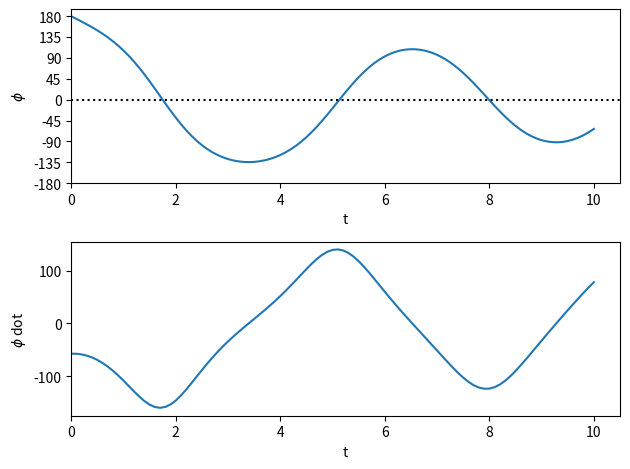
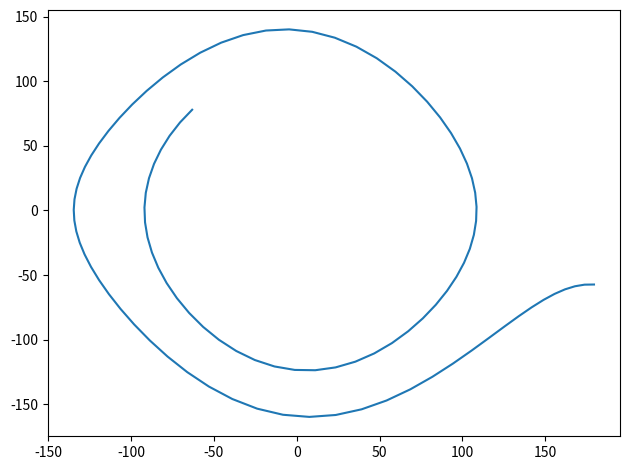

Generate these figures, in order, with matplotlib:
"""
 practice_ode.py
solve ode using the scipy odeint function
https://docs.scipy.org/doc/scipy/reference/generated/scipy.integrate.odeint.html

The example gives the right form that we want
"""
import numpy as np
import matplotlib.pyplot as plt
from scipy.integrate import odeint
rad = np.pi / 180

def pend(y, t, b, c):
    """
    The system of equations:
    phi'' + b * phi' + c sin(phi) = 0
    The second order differential can be written as two first order ODE:
    phi' = omega
    omega' = -b * omega - c * sin(phi)
    """
    phi, omega = y

    dydt = [omega, -b * omega -c * np.sin(phi)]

    return dydt

def plot1(t, phi, omega):
    """
    plot
    """
    nrow, ncol = 2, 1
    fig, axgrid = plt.subplots(nrow,ncol,sharex=False,sharey=False, 
        squeeze=False)
    axes = axgrid.flatten()

    # ==== phi ====
    ax = axes[0]
    ax.plot(t, phi/rad)
    ax.set_ylabel(r'$\phi$')
    ax.axhline(y=0, color='k', linestyle=':')
    ax.set_yticks(np.arange(-180, 181, 45))

    ax = axes[1]
    ax.plot(t, omega/rad)
    ax.set_ylabel(r'$\phi$ dot')

    for ax in axes:
        ax.set_xlabel('t')
        ax.set_xlim(0, None)

    fig.tight_layout()
    plt.show()

def plot2(t, phi, omega):
    fig = plt.figure()

    ax = fig.gca()

    ax.plot(phi/rad, omega/rad)

    fig.tight_layout()
    plt.show()

def main():
    # ==== settings ====
    b = 0.1
    c = 2.
    y0 = [np.pi-0.01, -1]
    t = np.linspace(0, 10, 101)

    # ==== solve equations ====
    sol = odeint(pend, y0, t, args=(b, c))
    phi = sol[:,0]
    omega = sol[:,1]

    # ==== plotting ====
    plot1(t, phi, omega)
    plot2(t, phi, omega)

if __name__ == '__main__':
    main()

